The GitHub repository placide220/corn_leaf_classification contains a labelled image folder "data" with 3 categories: blight, common rust, gray leaf spot. Examples follow, each with its label.

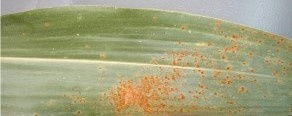
Label: common rust

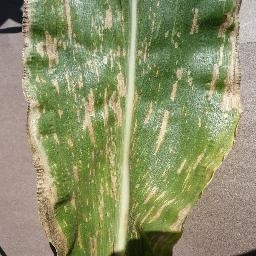
Label: gray leaf spot

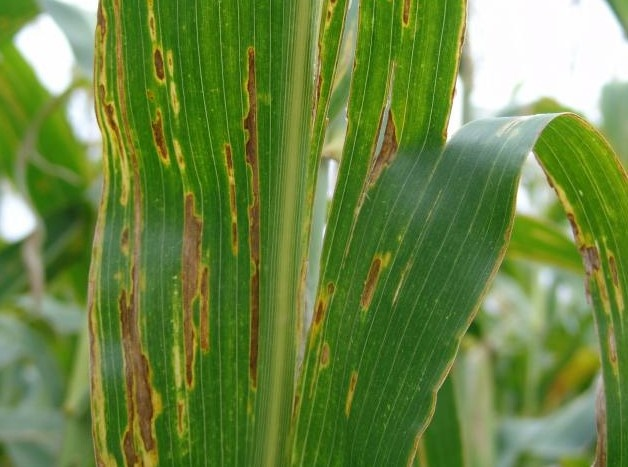
Label: blight

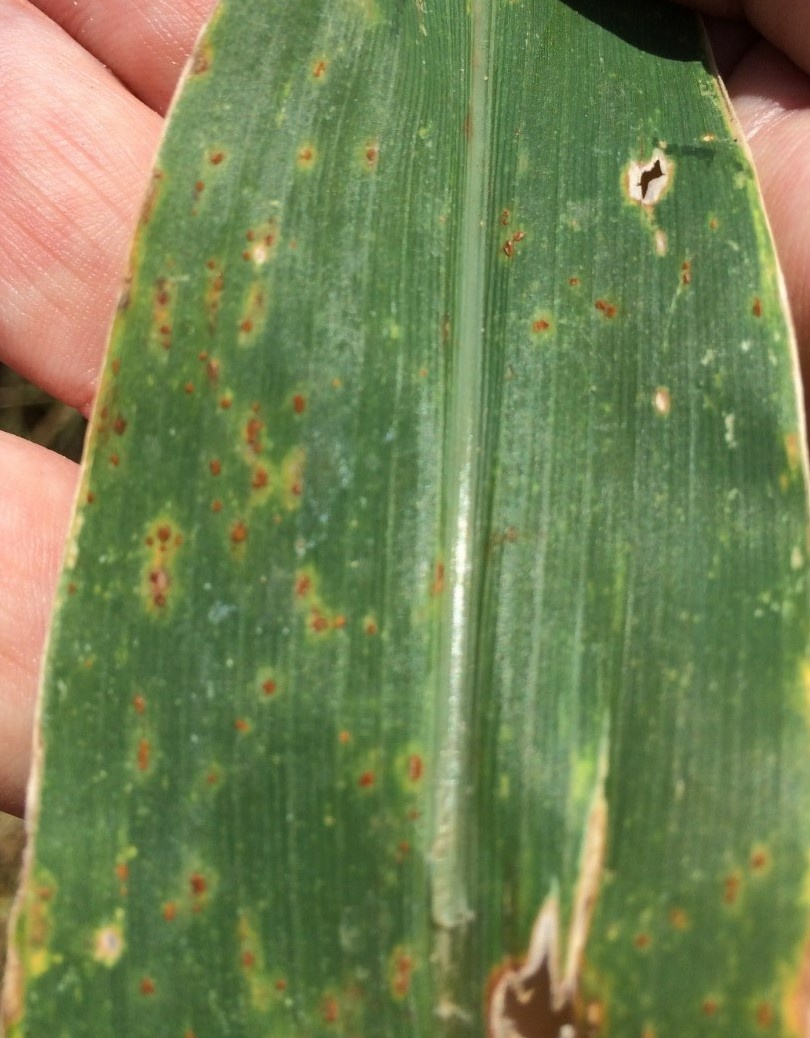
Label: common rust

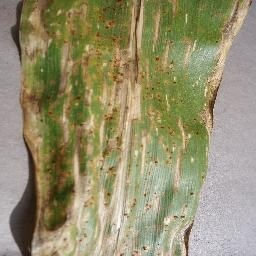
Label: gray leaf spot

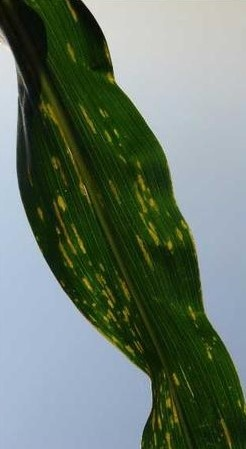
Label: blight
